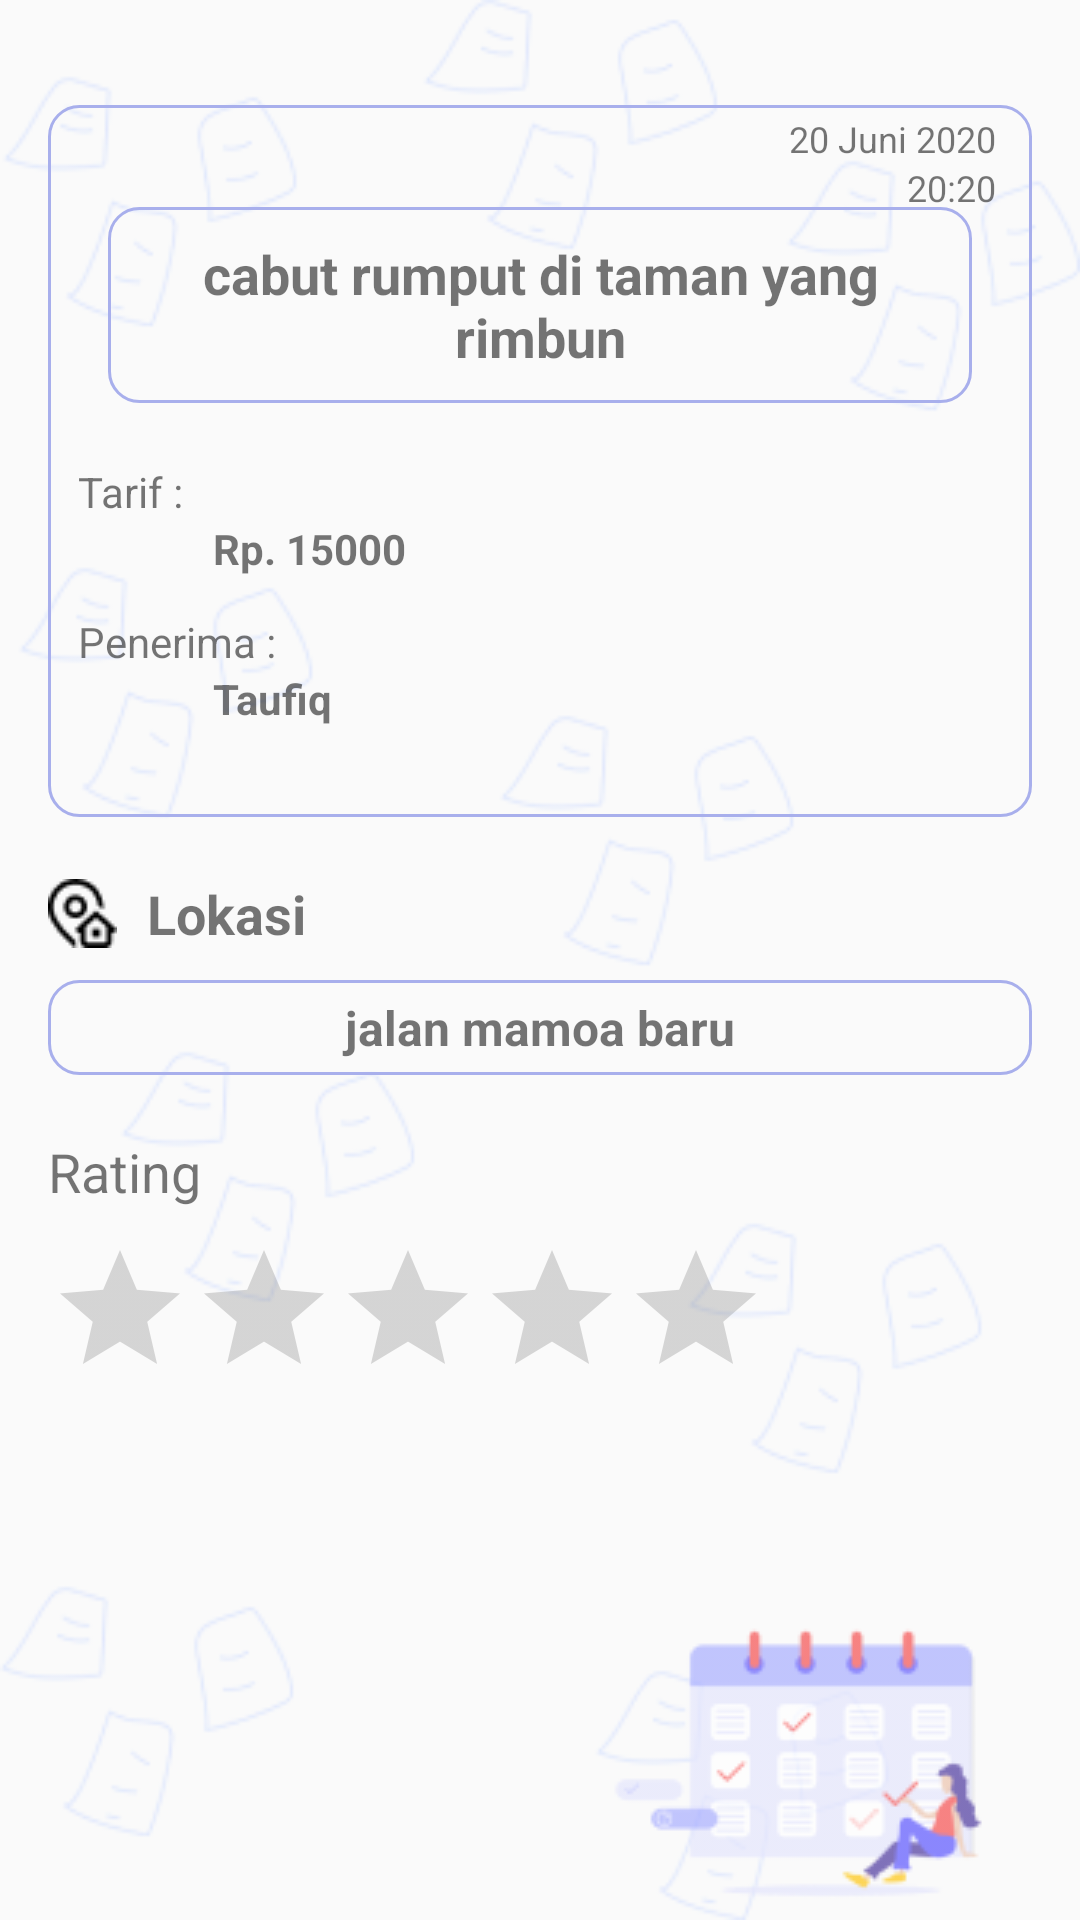

Layout XML and referenced resources for this Android screen:
<!-- AndroidManifest.xml: application theme AppTheme -->
<!-- res/layout/activity_aktifitas_pelanggan.xml -->
<?xml version="1.0" encoding="utf-8"?>
<RelativeLayout xmlns:android="http://schemas.android.com/apk/res/android"
    xmlns:app="http://schemas.android.com/apk/res-auto"
    xmlns:tools="http://schemas.android.com/tools"
    android:layout_width="match_parent"
    android:layout_height="match_parent"
    android:background="@drawable/walpaper"
    tools:context="com.oa.needyou.pelanggan.aktivitas.AktifitasPelangganActivity">

    <RelativeLayout
        android:id="@+id/rl1"
        android:layout_width="match_parent"
        android:layout_height="wrap_content"
        android:layout_marginHorizontal="16dp"
        android:layout_marginTop="35dp"
        android:background="@drawable/bg_input_ket">

        <ImageView
            android:id="@+id/img1"
            android:layout_width="wrap_content"
            android:layout_height="wrap_content"
            android:layout_alignParentLeft="true"
            android:layout_alignParentTop="true"
            android:layout_margin="12dp"
            android:src="@drawable/ic_arrow_back_black_24dp" />

        <TextView
            android:id="@+id/tv_tgl"
            android:layout_width="wrap_content"
            android:layout_height="wrap_content"
            android:layout_alignParentTop="true"
            android:layout_alignParentRight="true"
            android:layout_marginTop="3dp"
            android:layout_marginRight="12dp"
            android:text="20 Juni 2020"
            android:textSize="12sp" />

        <TextView
            android:id="@+id/tv_jam"
            android:layout_width="wrap_content"
            android:layout_height="wrap_content"
            android:layout_below="@id/tv_tgl"
            android:layout_alignParentRight="true"
            android:layout_marginRight="12dp"
            android:text="20:20"
            android:textSize="12sp" />

        <TextView
            android:id="@+id/tv_title"
            android:layout_width="wrap_content"
            android:layout_height="wrap_content"
            android:layout_below="@id/img1"
            android:layout_centerHorizontal="true"
            android:layout_marginHorizontal="20dp"
            android:layout_marginTop="10dp"
            android:background="@drawable/bg_input_ket"
            android:gravity="center"
            android:paddingHorizontal="12dp"
            android:paddingVertical="10dp"
            android:text="cabut rumput di taman yang rimbun"
            android:textSize="18sp"
            android:textStyle="bold" />


        <TextView
            android:id="@+id/tv2"
            android:layout_width="wrap_content"
            android:layout_height="wrap_content"
            android:layout_below="@id/tv_title"
            android:layout_marginLeft="10dp"
            android:layout_marginTop="20dp"
            android:text="Tarif :" />


        <TextView
            android:id="@+id/tv_tarif"
            android:layout_width="wrap_content"
            android:layout_height="wrap_content"
            android:layout_below="@id/tv2"
            android:layout_marginLeft="10dp"
            android:layout_toRightOf="@id/tv2"
            android:text="Rp. 15000"
            android:textStyle="bold" />


        <TextView
            android:id="@+id/tv3"
            android:layout_width="wrap_content"
            android:layout_height="wrap_content"
            android:layout_below="@id/tv_tarif"
            android:layout_marginLeft="10dp"
            android:layout_marginTop="12dp"
            android:text="Penerima :" />


        <TextView
            android:id="@+id/tv_penerima"
            android:layout_width="wrap_content"
            android:layout_height="wrap_content"
            android:layout_below="@id/tv3"
            android:layout_marginLeft="10dp"
            android:layout_marginBottom="30dp"
            android:layout_toRightOf="@id/tv2"
            android:text="Taufiq"
            android:textStyle="bold" />

    </RelativeLayout>

    <TextView
        android:id="@+id/tv_tbn_sekarang"
        android:layout_width="wrap_content"
        android:layout_height="wrap_content"
        android:layout_below="@id/rl1"
        android:layout_marginHorizontal="16dp"
        android:layout_marginTop="20dp"
        android:drawableLeft="@drawable/icon_address"
        android:drawablePadding="10dp"
        android:text="Lokasi"
        android:textSize="18dp"
        android:textStyle="bold" />

    <TextView
        android:id="@+id/tv_lokasi"
        android:layout_width="match_parent"
        android:layout_height="wrap_content"
        android:layout_below="@id/tv_tbn_sekarang"
        android:layout_marginHorizontal="16dp"
        android:layout_marginTop="10dp"
        android:background="@drawable/bg_input_ket"
        android:gravity="center"
        android:paddingHorizontal="10dp"
        android:paddingVertical="5dp"
        android:text="jalan mamoa baru"
        android:textSize="16dp"
        android:textStyle="bold" />

    <TextView
        android:id="@+id/tv5"
        android:layout_width="wrap_content"
        android:layout_height="wrap_content"
        android:layout_below="@id/tv_lokasi"
        android:layout_marginHorizontal="16dp"
        android:layout_marginTop="20dp"
        android:drawablePadding="10dp"
        android:text="Rating"
        android:textSize="18dp" />

    <RatingBar
        android:id="@+id/rating"
        android:layout_width="wrap_content"
        android:layout_height="wrap_content"
        android:layout_below="@id/tv5"
        android:layout_marginHorizontal="16dp"
        android:layout_marginTop="10dp"
        android:numStars="5"
        android:stepSize="0.5"
        android:theme="@style/RatingBar" />


    <ImageView
        android:layout_width="wrap_content"
        android:layout_height="wrap_content"
        android:layout_alignParentRight="true"
        android:layout_alignParentBottom="true"
        android:layout_marginRight="10dp"
        android:src="@drawable/multitasking4" />

    <ProgressBar
        android:id="@+id/progressBar"
        android:indeterminateTint="@color/colorPrimaryDark"
        android:layout_centerInParent="true"
        android:layout_width="wrap_content"
        android:layout_height="wrap_content"/>

</RelativeLayout>
<!-- resources referenced by this layout -->
<resources>
  <color name="colorPrimaryDark">#7377BB</color>
  <!-- drawable bg_input_ket (drawable) -->
  <?xml version="1.0" encoding="utf-8"?>
  <shape android:shape="rectangle" xmlns:android="http://schemas.android.com/apk/res/android">
  
      <stroke android:color="@color/colorPrimary" android:width="1dp"/>
      <corners android:radius="10dp"/>
  
  </shape>
  <!-- drawable icon_address: png bitmap (drawable, 651 bytes) -->
  <!-- drawable multitasking4: png bitmap (drawable, 6974 bytes) -->
  <!-- drawable walpaper: png bitmap (drawable, 32692 bytes) -->
  <style name="RatingBar" parent="Theme.AppCompat">
          <item name="colorControlNormal">@color/lightGrey</item>
          <item name="colorControlActivated">@color/duskYellow</item>
      </style>
  <style name="AppTheme" parent="Theme.AppCompat.Light.NoActionBar">
          
          <item name="colorPrimary">@color/colorPrimary</item>
          <item name="colorPrimaryDark">@color/colorPrimaryDark</item>
          <item name="colorAccent">@color/colorAccent</item>
      </style>
  <color name="colorPrimary">#A8AFEC</color>
  <color name="lightGrey">#7E7E7E</color>
  <color name="duskYellow">#FFA400</color>
  <color name="colorAccent">#D81B60</color>
</resources>
